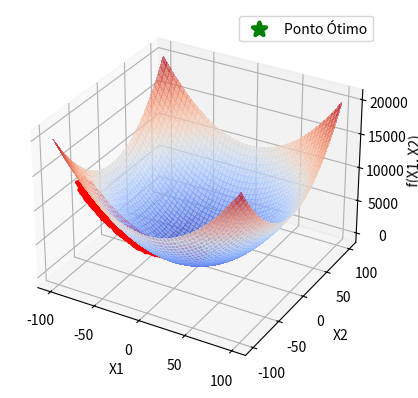

Recreate this plot in Python.
import numpy as np
import matplotlib
import matplotlib.pyplot as plt
from matplotlib import cm

def perturb(x,e):
    x1, x2 = x
    if (x1 < -100 or x1 > 100) or (x2 < -100 or x2 > 100):
        raise ValueError('x1 e x2 devem estar no intervalo [-100, 100]')
    x1_new = np.random.uniform(low=x1 - e, high=x1 + e)
    x2_new = np.random.uniform(low=x2 - e, high=x2 + e)
    return (x1_new, x2_new)

def f(x1, x2):
    return x1**2 + x2**2

x1_axis = np.linspace(-100, 100, 100)
x2_axis = np.linspace(-100, 100, 100)
X1, X2 = np.meshgrid(x1_axis, x2_axis)
Z = f(X1, X2)

x_opt = (
    np.random.uniform(low=-100, high=100),
    np.random.uniform(low=-100, high=100)
)
f_opt = f(*x_opt)

e = 1.0
max_iteracoes = 10000
max_vizinhos = 20
melhoria = True
i = 0
valores = [f_opt]

fig = plt.figure()
ax = fig.add_subplot(111, projection='3d')

ax.plot_surface(X1, X2, Z, cmap=cm.coolwarm, alpha=0.6, linewidth=1, antialiased=False)
ax.set_xlabel('X1')
ax.set_ylabel('X2')
ax.set_zlabel('f(X1, X2)')

while i < max_iteracoes and melhoria:
    melhoria = False
    for j in range(max_vizinhos):
        x_cand = perturb(x_opt, e)
        f_cand = f(*x_cand)
        if f_cand < f_opt:
            x_opt = x_cand
            f_opt = f_cand
            valores.append(f_opt)
            ax.scatter(x_opt[0], x_opt[1], f_cand, c='red', marker='*', s=100, linewidth=3)
            melhoria = True
            break
    i += 1

ax.scatter(x_opt[0], x_opt[1], f_cand, c='green', marker='*', s=100, linewidth=3, label='Ponto Ótimo')
plt.legend()
plt.show()